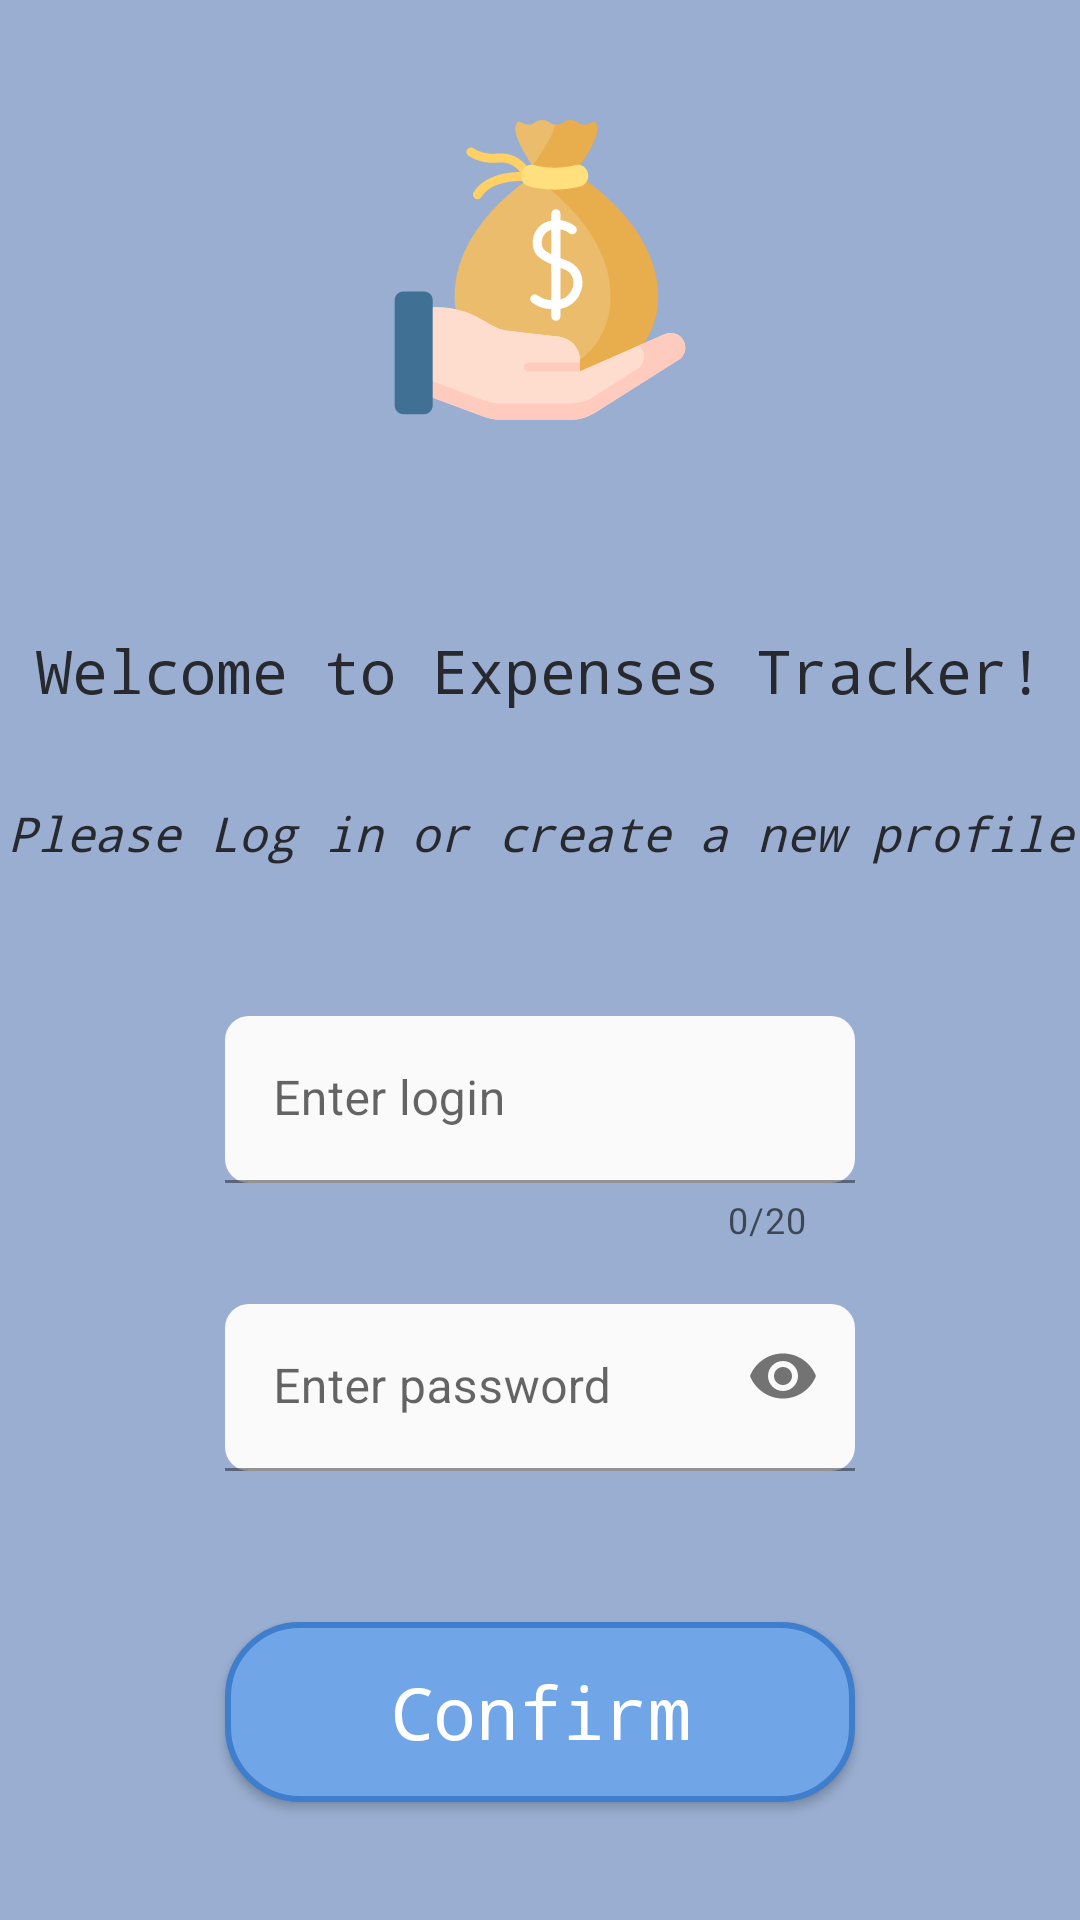

The Android layout XML behind this screen, and the referenced resources:
<!-- AndroidManifest.xml: application theme Theme.ExpensesTracker -->
<!-- res/layout/fragment_login.xml -->
<?xml version="1.0" encoding="utf-8"?>
<androidx.constraintlayout.widget.ConstraintLayout
    xmlns:android="http://schemas.android.com/apk/res/android"
    android:layout_width="match_parent"
    android:layout_height="match_parent"
    xmlns:app="http://schemas.android.com/apk/res-auto"
    android:background="#99AED1">

    <ImageView
        android:id="@+id/ivSalary"
        android:layout_width="100dp"
        android:layout_height="100dp"
        android:src="@drawable/ic_salary"
        app:layout_constraintEnd_toEndOf="parent"
        app:layout_constraintStart_toStartOf="parent"
        app:layout_constraintTop_toTopOf="parent"
        android:layout_marginTop="40dp"/>

    <TextView
        android:id="@+id/tvWelcome"
        android:layout_width="0dp"
        android:layout_height="wrap_content"
        style="@style/LoginText"
        app:layout_constraintStart_toStartOf="parent"
        app:layout_constraintEnd_toEndOf="parent"
        app:layout_constraintTop_toBottomOf="@id/ivSalary"
        android:layout_marginTop="70dp"
        android:gravity="center"
        android:text="@string/welcome"/>

    <TextView
        android:id="@+id/tvEnter"
        android:layout_width="0dp"
        android:layout_height="wrap_content"
        style="@style/EnterText"
        app:layout_constraintStart_toStartOf="parent"
        app:layout_constraintEnd_toEndOf="parent"
        app:layout_constraintTop_toBottomOf="@id/tvWelcome"
        android:layout_marginTop="30dp"
        android:gravity="center"
        android:text="@string/Please_log_in"/>



    <com.google.android.material.textfield.TextInputLayout
        android:id="@+id/loginLayout"
        android:layout_width="wrap_content"
        android:layout_height="wrap_content"
        app:counterEnabled="true"
        app:counterMaxLength="20"
        android:layout_gravity="center"
        app:layout_constraintTop_toBottomOf="@id/tvEnter"
        app:layout_constraintStart_toStartOf="parent"
        app:layout_constraintEnd_toEndOf="parent"
        android:layout_marginStart="90dp"
        android:layout_marginEnd="90dp"
        android:layout_marginTop="30dp"
        app:errorEnabled="true">

        <com.google.android.material.textfield.TextInputEditText
            android:id="@+id/login"
            android:layout_width="210dp"
            android:layout_height="wrap_content"
            android:layout_marginTop="20dp"
            android:layout_gravity="center"
            android:hint="@string/enter_login"
            android:background="@drawable/login_background"
            android:inputType="text" />

    </com.google.android.material.textfield.TextInputLayout>

    <com.google.android.material.textfield.TextInputLayout
        android:id="@+id/passwordLayout"
        android:layout_width="wrap_content"
        android:layout_height="wrap_content"
        android:layout_gravity="center"
        app:errorEnabled="true"
        app:layout_constraintEnd_toEndOf="@+id/loginLayout"
        app:layout_constraintStart_toStartOf="@+id/loginLayout"
        app:layout_constraintTop_toBottomOf="@id/loginLayout"
        app:passwordToggleEnabled="true">

        <com.google.android.material.textfield.TextInputEditText
            android:id="@+id/password"
            android:layout_width="210dp"
            android:layout_height="wrap_content"
            android:layout_marginTop="20dp"
            android:background="@drawable/login_background"
            android:hint="@string/enter_password"
            android:inputType="textPassword" />

    </com.google.android.material.textfield.TextInputLayout>

    <Button
        android:id="@+id/buttonConfirm"
        android:layout_height="60dp"
        android:layout_width="0dp"
        style="@style/ButtonTextView"
        android:text="@string/confirm"
        app:layout_constraintStart_toStartOf="@id/passwordLayout"
        app:layout_constraintEnd_toEndOf="@id/passwordLayout"
        app:layout_constraintTop_toBottomOf="@id/passwordLayout"
        android:layout_marginTop="30dp"/>


</androidx.constraintlayout.widget.ConstraintLayout>
<!-- resources referenced by this layout -->
<resources>
  <!-- drawable ic_salary: vector/xml drawable (drawable, 5715 chars, omitted) -->
  <!-- drawable login_background (drawable-v24) -->
  <?xml version="1.0" encoding="utf-8"?>
  <shape xmlns:android="http://schemas.android.com/apk/res/android"
      android:shape="rectangle">
  
      <solid android:color="#fafafa" />
      <stroke
          android:width="0dp"
          android:color="#598BDF" />
      <corners android:radius="8dp" />
  </shape>
  <string name="Please_log_in">Please Log in or create a new profile</string>
  <string name="confirm">Confirm</string>
  <string name="enter_login">Enter login</string>
  <string name="enter_password">Enter password</string>
  <string name="welcome">Welcome to Expenses Tracker!</string>
  <style name="ButtonTextView" parent="Widget.AppCompat.TextView">
          <item name="android:background">@drawable/button_confirm</item>
          <item name="android:gravity">center</item>
          <item name="android:textColor">#FFFFFF</item>
          <item name="android:textSize">24sp</item>
          <item name="fontFamily">monospace</item>
      </style>
  <style name="EnterText" parent="Theme.Design">
          <item name="android:textColor">#27292E</item>
          <item name="android:textSize">16sp</item>
          <item name="fontFamily">monospace</item>
          <item name="android:textStyle">italic</item>
      </style>
  <style name="LoginText" parent="Theme.Design">
          <item name="android:textColor">#27292E</item>
          <item name="android:textSize">20sp</item>
          <item name="fontFamily">monospace</item>
      </style>
  <style name="Theme.ExpensesTracker" parent="Theme.MaterialComponents.Light.NoActionBar">
          
          <item name="colorPrimary">#4282D1</item>
          <item name="colorPrimaryVariant">@color/purple_700</item>
          <item name="colorOnPrimary">#7286F3</item>
          
          <item name="colorSecondary">#72F1E5</item>
          <item name="colorSecondaryVariant">@color/teal_700</item>
          <item name="colorOnSecondary">@color/black</item>
          
          <item name="android:statusBarColor" tools:targetApi="l">#1D7DD3</item>
          
      </style>
  <!-- drawable button_confirm (drawable-v24) -->
  <?xml version="1.0" encoding="utf-8"?>
  <shape xmlns:android="http://schemas.android.com/apk/res/android"
      android:shape="rectangle">
  
      <solid android:color="@color/ic_launcher_background" />
      <corners android:radius="24dp" />
      <stroke
          android:width="2dp"
          android:color="#3E7ECC" />
  </shape>
  <color name="ic_launcher_background">#70A6E7</color>
  <!-- not gathered from this repository: default colours our renderer supplied (Android Studio template values) -->
  <color name="purple_700">#FF3700B3</color>
  <color name="teal_700">#FF018786</color>
  <color name="black">#FF000000</color>
</resources>
